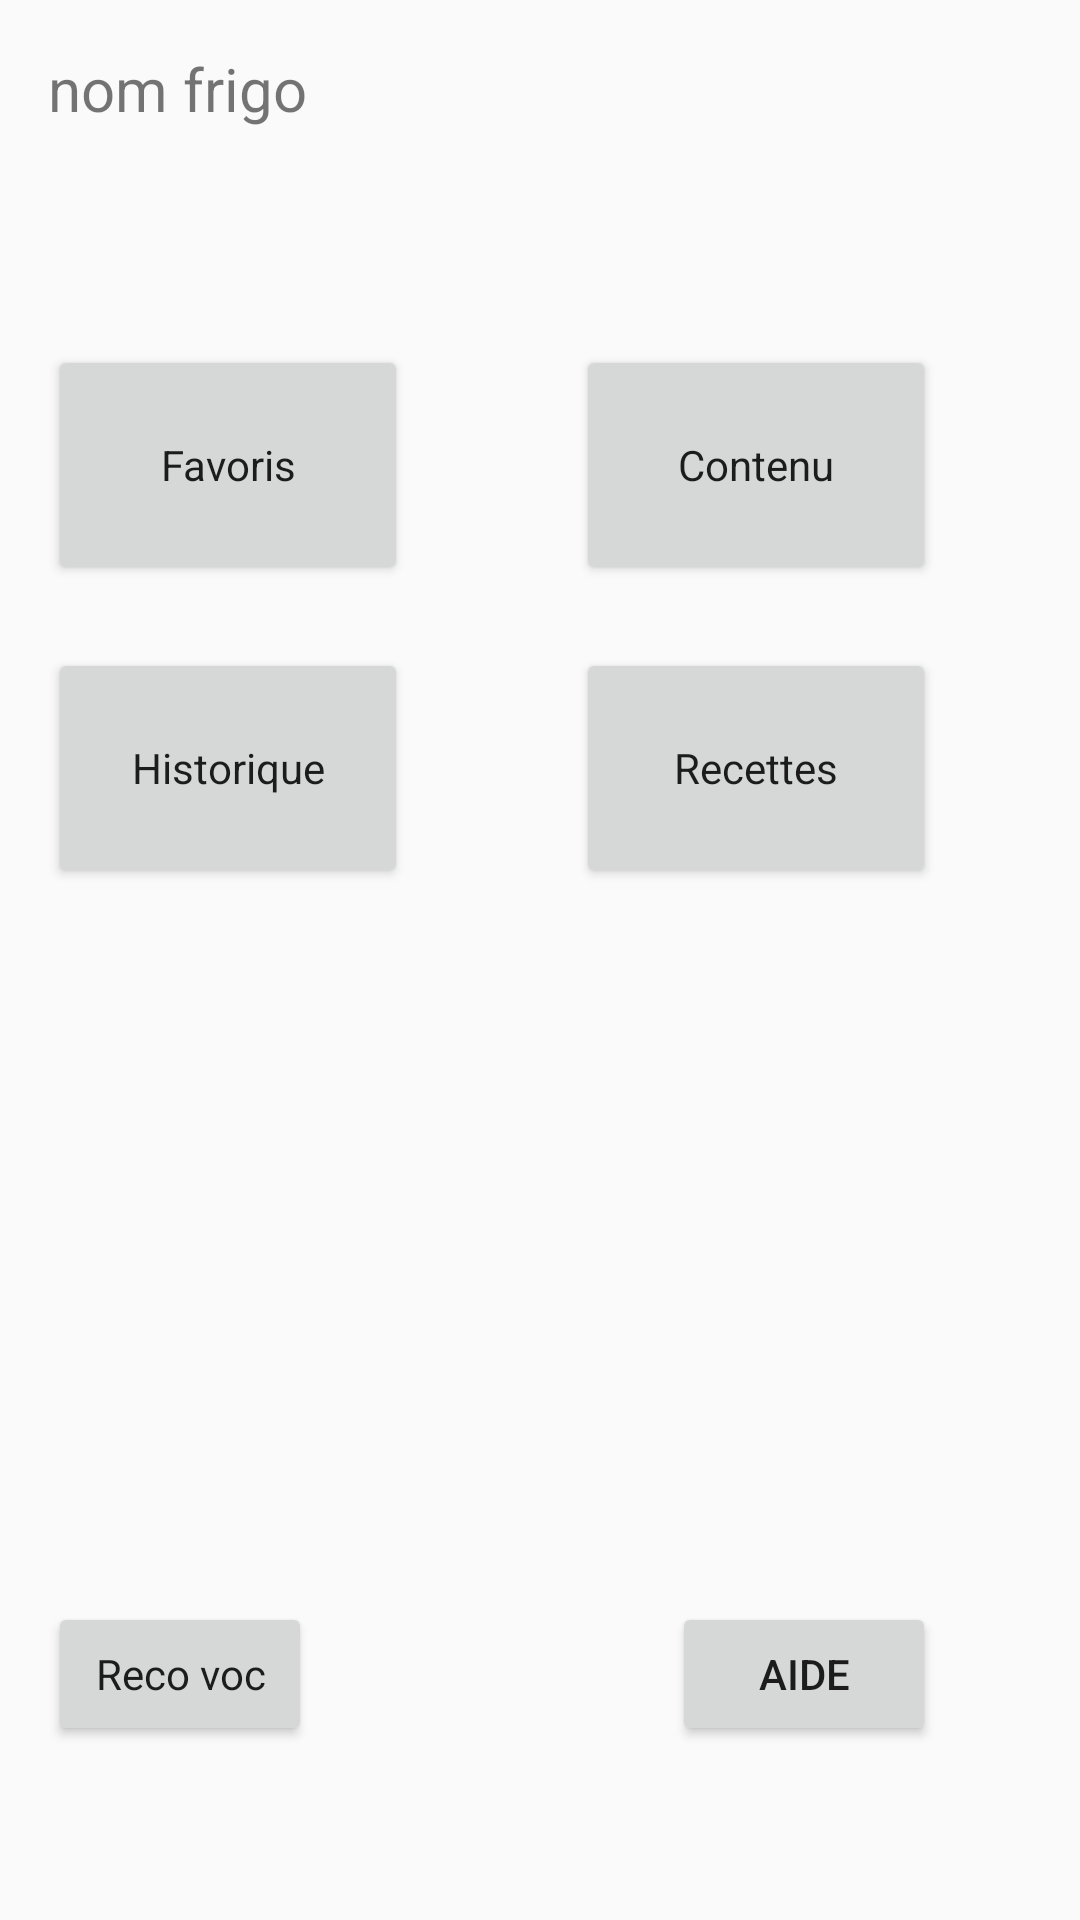

Produce the Android XML layout that renders to this screen, including the resource entries it uses.
<!-- AndroidManifest.xml: application theme AppTheme -->
<!-- res/layout/activity_refrigerateur.xml -->
<RelativeLayout xmlns:android="http://schemas.android.com/apk/res/android"
    xmlns:tools="http://schemas.android.com/tools"
    android:layout_width="match_parent"
    android:layout_height="match_parent"
    android:paddingLeft="@dimen/activity_horizontal_margin"
    android:paddingRight="@dimen/activity_horizontal_margin"
    android:paddingTop="@dimen/activity_vertical_margin"
    android:paddingBottom="@dimen/activity_vertical_margin"
    tools:context="com.delcourt.samuel.accio.RefrigerateurActivity">

    <Button
        style="@style/MenuButton"
        android:text="@string/fridge_content"
        android:id="@+id/button2"
        android:onClick="sendMessageContent"
        android:layout_alignTop="@+id/button4"
        android:layout_alignRight="@+id/button6"
        android:layout_alignEnd="@+id/button6" />

    <Button
        style="@style/MenuButton"
        android:text="@string/recipes"
        android:id="@+id/button3"
        android:onClick="sendMessageRecipes"
        android:layout_alignTop="@+id/button5"
        android:layout_alignLeft="@+id/button2"
        android:layout_alignStart="@+id/button2" />

    <Button
        style="@style/MenuButton"
        android:text="@string/favorite"
        android:id="@+id/button4"
        android:layout_marginTop="72dp"

        android:onClick="sendMessageFavorite"
        android:layout_below="@+id/frigoNameMenu"
        android:layout_alignParentLeft="true"
        android:layout_alignParentStart="true" />

    <Button
        style="@style/MenuButton"
        android:text="@string/historique"
        android:id="@+id/button5"
        android:layout_marginTop="@dimen/activity_content_Boutons_topMargin_two"

        android:onClick="sendMessageHistorique"/>

    <TextView
        android:id="@+id/frigoNameMenu"
        android:layout_width="wrap_content"
        android:layout_height="wrap_content"
        android:text="nom frigo"
        android:textSize="20dp" />


    <Button
    android:layout_width="wrap_content"
    android:layout_height="wrap_content"
    android:text="Aide"
    android:id="@+id/button6"
    android:layout_alignParentBottom="true"
    android:layout_alignParentRight="true"
    android:layout_alignParentEnd="true"
    android:layout_marginRight="32dp"
    android:layout_marginEnd="32dp"
    android:layout_marginBottom="42dp"
    android:onClick="sendMessageHelp"/>

    <Button
        style="@style/MenuButton"
        android:layout_width="wrap_content"
        android:layout_height="wrap_content"
        android:text="Reco voc"
        android:id="@+id/buttonRecoVocale"
        android:layout_alignParentBottom="true"
        android:layout_alignParentLeft="true"
        android:layout_marginRight="32dp"
        android:layout_marginEnd="32dp"
        android:layout_marginBottom="42dp"
        android:onClick="sendMessageRecoVocale"/>


</RelativeLayout>
<!-- resources referenced by this layout -->
<resources>
  <dimen name="activity_content_Boutons_topMargin_two">200dp</dimen>
  <dimen name="activity_horizontal_margin">16dp</dimen>
  <dimen name="activity_vertical_margin">16dp</dimen>
  <string name="favorite">Favoris</string>
  <string name="fridge_content">Contenu</string>
  <string name="historique">Historique</string>
  <string name="recipes">Recettes</string>
  <style name="MenuButton" parent="Theme.AppCompat.Light.DarkActionBar">
          <item name="android:layout_width">120dp</item>
          <item name="android:layout_height">80dp</item>
      </style>
  <style name="AppTheme" parent="Theme.AppCompat.Light.DarkActionBar">
          <item name="colorPrimary">@color/ColorPrimary</item>
          <item name="colorPrimaryDark">@color/ColorPrimaryDark</item>
          <item name="colorAccent">@color/ColorAccent</item>
          <item name="android:itemTextAppearance">@style/MenuItemText</item>
  
  
      </style>
  <color name="ColorPrimary">#3498DB</color>
  <color name="ColorPrimaryDark">#2980B9</color>
  <color name="ColorAccent">#80D8FF</color>
  <style name="MenuItemText" parent="Theme.AppCompat.Light.DarkActionBar">
          <item name="android:textColor">@color/ColorTextMedium</item>
  
      </style>
  <color name="ColorTextMedium">#79000000</color>
</resources>
